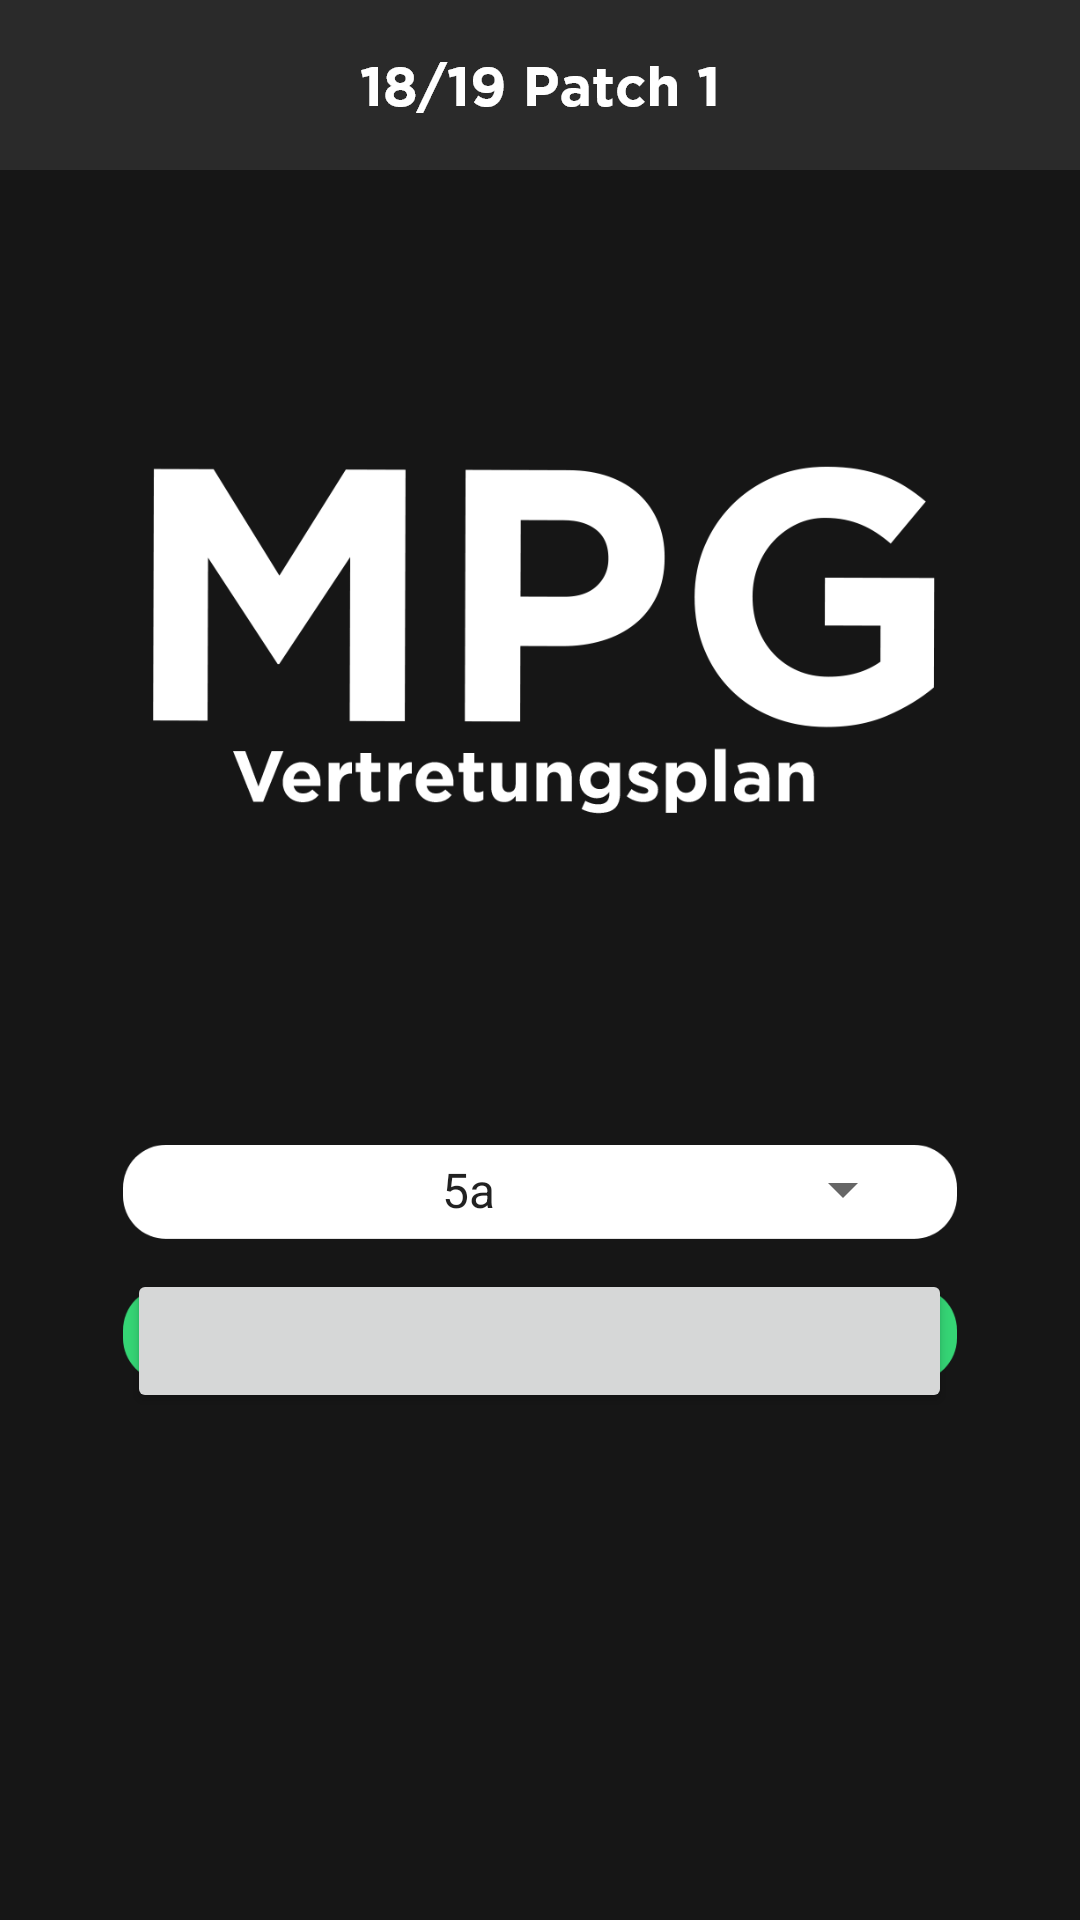

Reconstruct the res/layout file that produces this screen, plus the resources it refers to.
<!-- AndroidManifest.xml: application theme AppTheme -->
<!-- res/layout/activity_main.xml -->
<?xml version="1.0" encoding="utf-8"?>
<RelativeLayout xmlns:android="http://schemas.android.com/apk/res/android"
    xmlns:app="http://schemas.android.com/apk/res-auto"
    xmlns:tools="http://schemas.android.com/tools"
    android:orientation="vertical"
    android:layout_width="fill_parent"
    android:layout_height="fill_parent"
    android:background="@drawable/background">

    <ImageView xmlns:android="http://schemas.android.com/apk/res/android"
        android:id="@+id/imageviewMain"
        android:layout_width="278dp"
        android:layout_height="374dp"
        android:layout_alignParentBottom="true"
        android:layout_centerHorizontal="true"
        android:layout_marginBottom="32dp"
        android:adjustViewBounds="true"
        android:cropToPadding="true"
        app:srcCompat="@drawable/bars" />

    <Button
        android:id="@+id/but2"
        android:layout_width="275dp"
        android:layout_height="wrap_content"
        android:layout_alignParentBottom="true"
        android:layout_centerHorizontal="true"
        android:layout_marginBottom="169dp"
        android:visibility="visible" />

    <ImageView
        android:id="@+id/imageView13"
        android:layout_width="317dp"
        android:layout_height="232dp"
        android:layout_alignParentTop="true"
        android:layout_centerHorizontal="true"
        android:layout_marginTop="109dp"
        android:adjustViewBounds="true"
        app:srcCompat="@drawable/logo" />

    <Spinner
        android:id="@+id/spinnerKlassen"
        android:layout_width="250dp"
        android:layout_height="43dp"
        android:layout_above="@+id/but2"
        android:layout_centerHorizontal="true"
        android:layout_marginBottom="5dp"
        android:entries="@array/spinner_klassen"
        android:fontFamily="@font/arimo"
        android:spinnerMode="dialog"
        android:textAlignment="center"
        android:textColor="@android:color/darker_gray"
        android:textSize="16sp" />

</RelativeLayout>
<!-- resources referenced by this layout -->
<resources>
  <string-array name="spinner_klassen">
          <item>5a</item>
          <item>5b</item>
          <item>5c</item>
          <item>5d</item>
          <item>6a</item>
          <item>6b</item>
          <item>6c</item>
          <item>6d</item>
          <item>7a</item>
          <item>7b</item>
          <item>7c</item>
          <item>7d</item>
          <item>8a</item>
          <item>8b</item>
          <item>8c</item>
          <item>8d</item>
          <item>9a</item>
          <item>9b</item>
          <item>9c</item>
          <item>9d</item>
          <item>9e</item>
          <item>10a</item>
          <item>10b</item>
          <item>10c</item>
          <item>10d</item>
          <item>10e</item>
          <item>JG1</item>
          <item>JG2</item>
          <item>xy</item>
      </string-array>
  <!-- drawable background: png bitmap (drawable, 17668 bytes) -->
  <!-- drawable bars: png bitmap (drawable, 5915 bytes) -->
  <!-- drawable logo: png bitmap (drawable, 17851 bytes) -->
  <style name="AppTheme" parent="Theme.AppCompat.Light.NoActionBar">
          <item name="colorPrimary">@color/colorPrimary</item>
          <item name="colorPrimaryDark">@color/colorPrimaryDark</item>
          <item name="colorAccent">@color/colorAccent</item>
          <item name="android:windowDisablePreview">true</item>
      </style>
  <color name="colorPrimary">#151515</color>
  <color name="colorPrimaryDark">#151515</color>
  <color name="colorAccent">#E0E0E0</color>
</resources>
